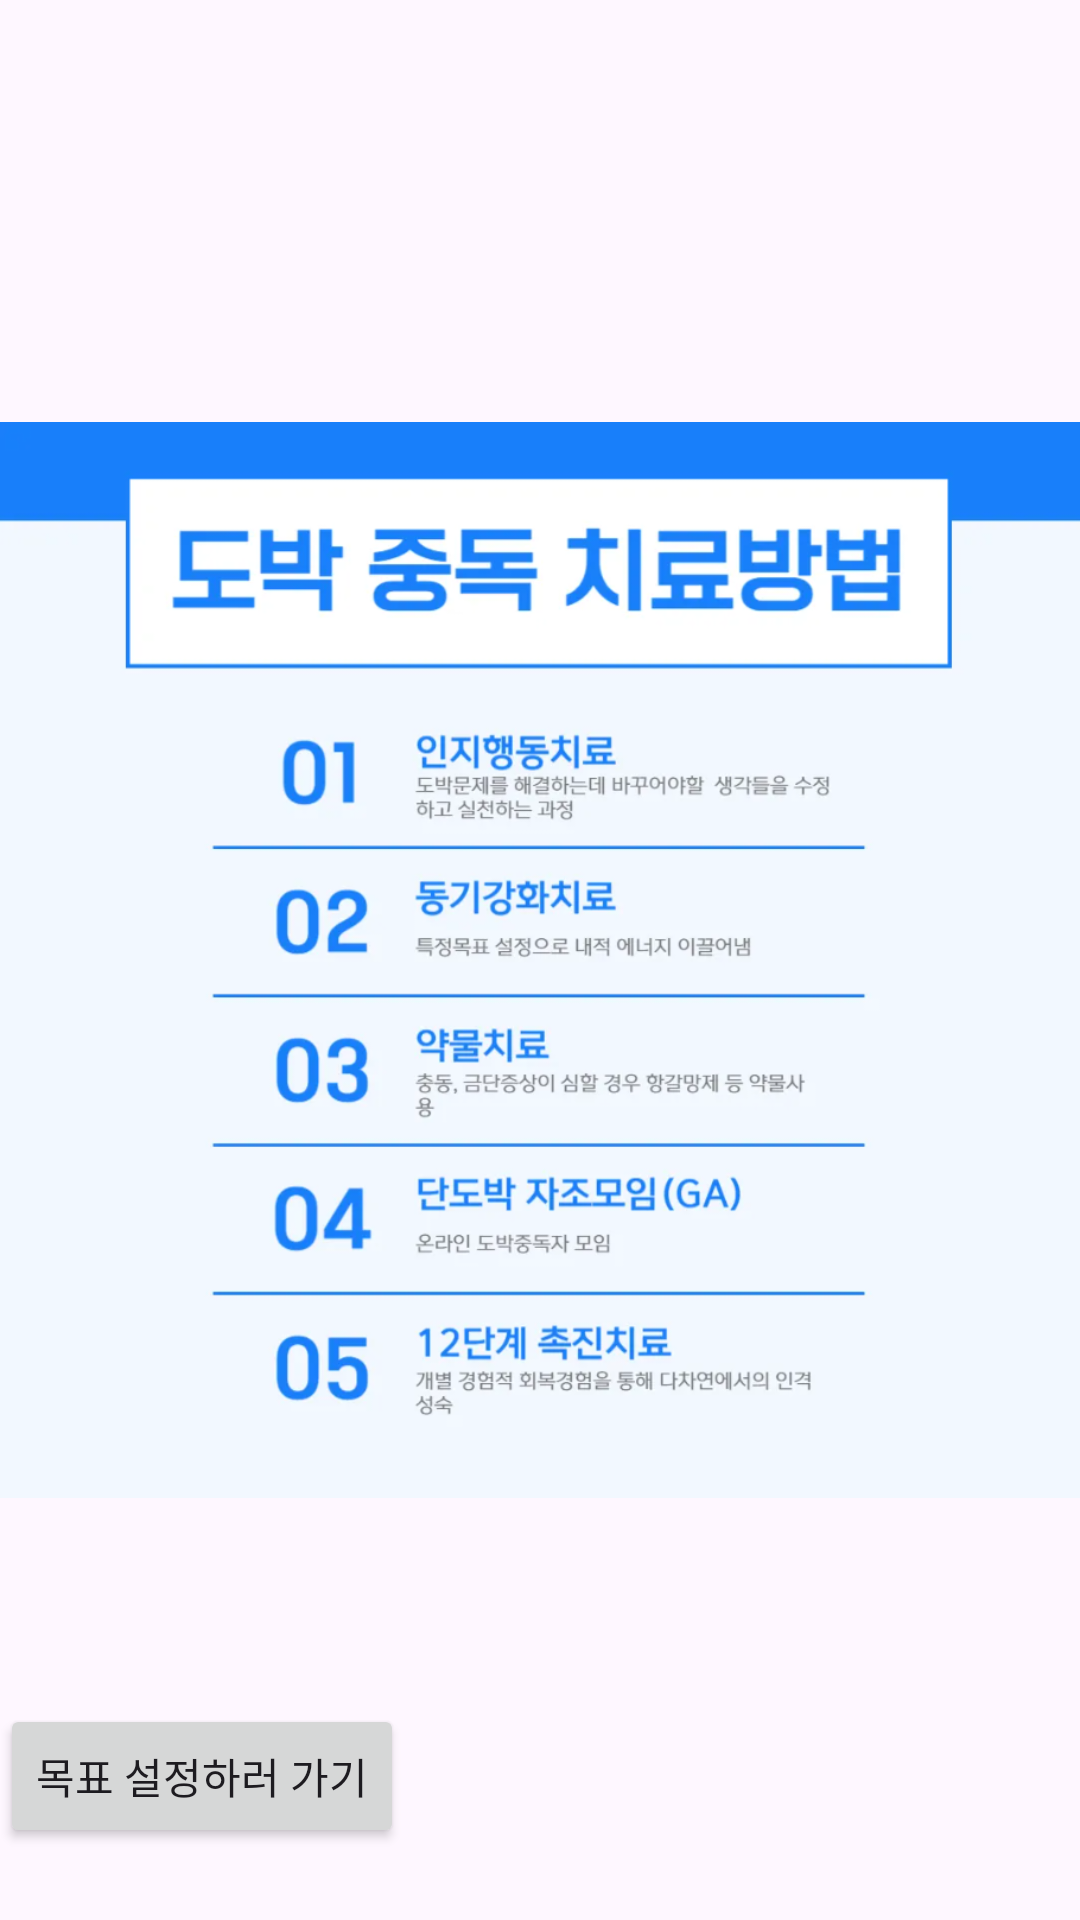

Write the Android layout XML for this screen, with the resource values it uses.
<!-- AndroidManifest.xml: application theme Theme.SunrinProject -->
<!-- res/layout/activity_card_news.xml -->
<?xml version="1.0" encoding="utf-8"?>
<androidx.constraintlayout.widget.ConstraintLayout xmlns:android="http://schemas.android.com/apk/res/android"
    xmlns:app="http://schemas.android.com/apk/res-auto"
    xmlns:tools="http://schemas.android.com/tools"
    android:id="@+id/main"
    android:layout_width="match_parent"
    android:layout_height="match_parent"
    tools:context=".CardNewsActivity">

    <ImageView
        android:id="@+id/cardnews"
        android:layout_width="match_parent"
        android:layout_height="wrap_content"
        android:scaleType="fitCenter"
        android:src="@drawable/cardnews" />

    <Button
        android:id="@+id/goToGoalButton"
        android:layout_width="wrap_content"
        android:layout_height="wrap_content"
        android:text="목표 설정하러 가기"
        tools:layout_editor_absoluteX="125dp"
        tools:layout_editor_absoluteY="640dp"
        app:layout_constraintBottom_toBottomOf="parent"
        android:layout_marginBottom="24dp" />


</androidx.constraintlayout.widget.ConstraintLayout>
<!-- resources referenced by this layout -->
<resources>
  <!-- drawable cardnews: png bitmap (drawable, 272375 bytes) -->
  <style name="Theme.SunrinProject" parent="Base.Theme.SunrinProject" />
  <style name="Base.Theme.SunrinProject" parent="Theme.Material3.DayNight.NoActionBar">
          
          
      </style>
</resources>
